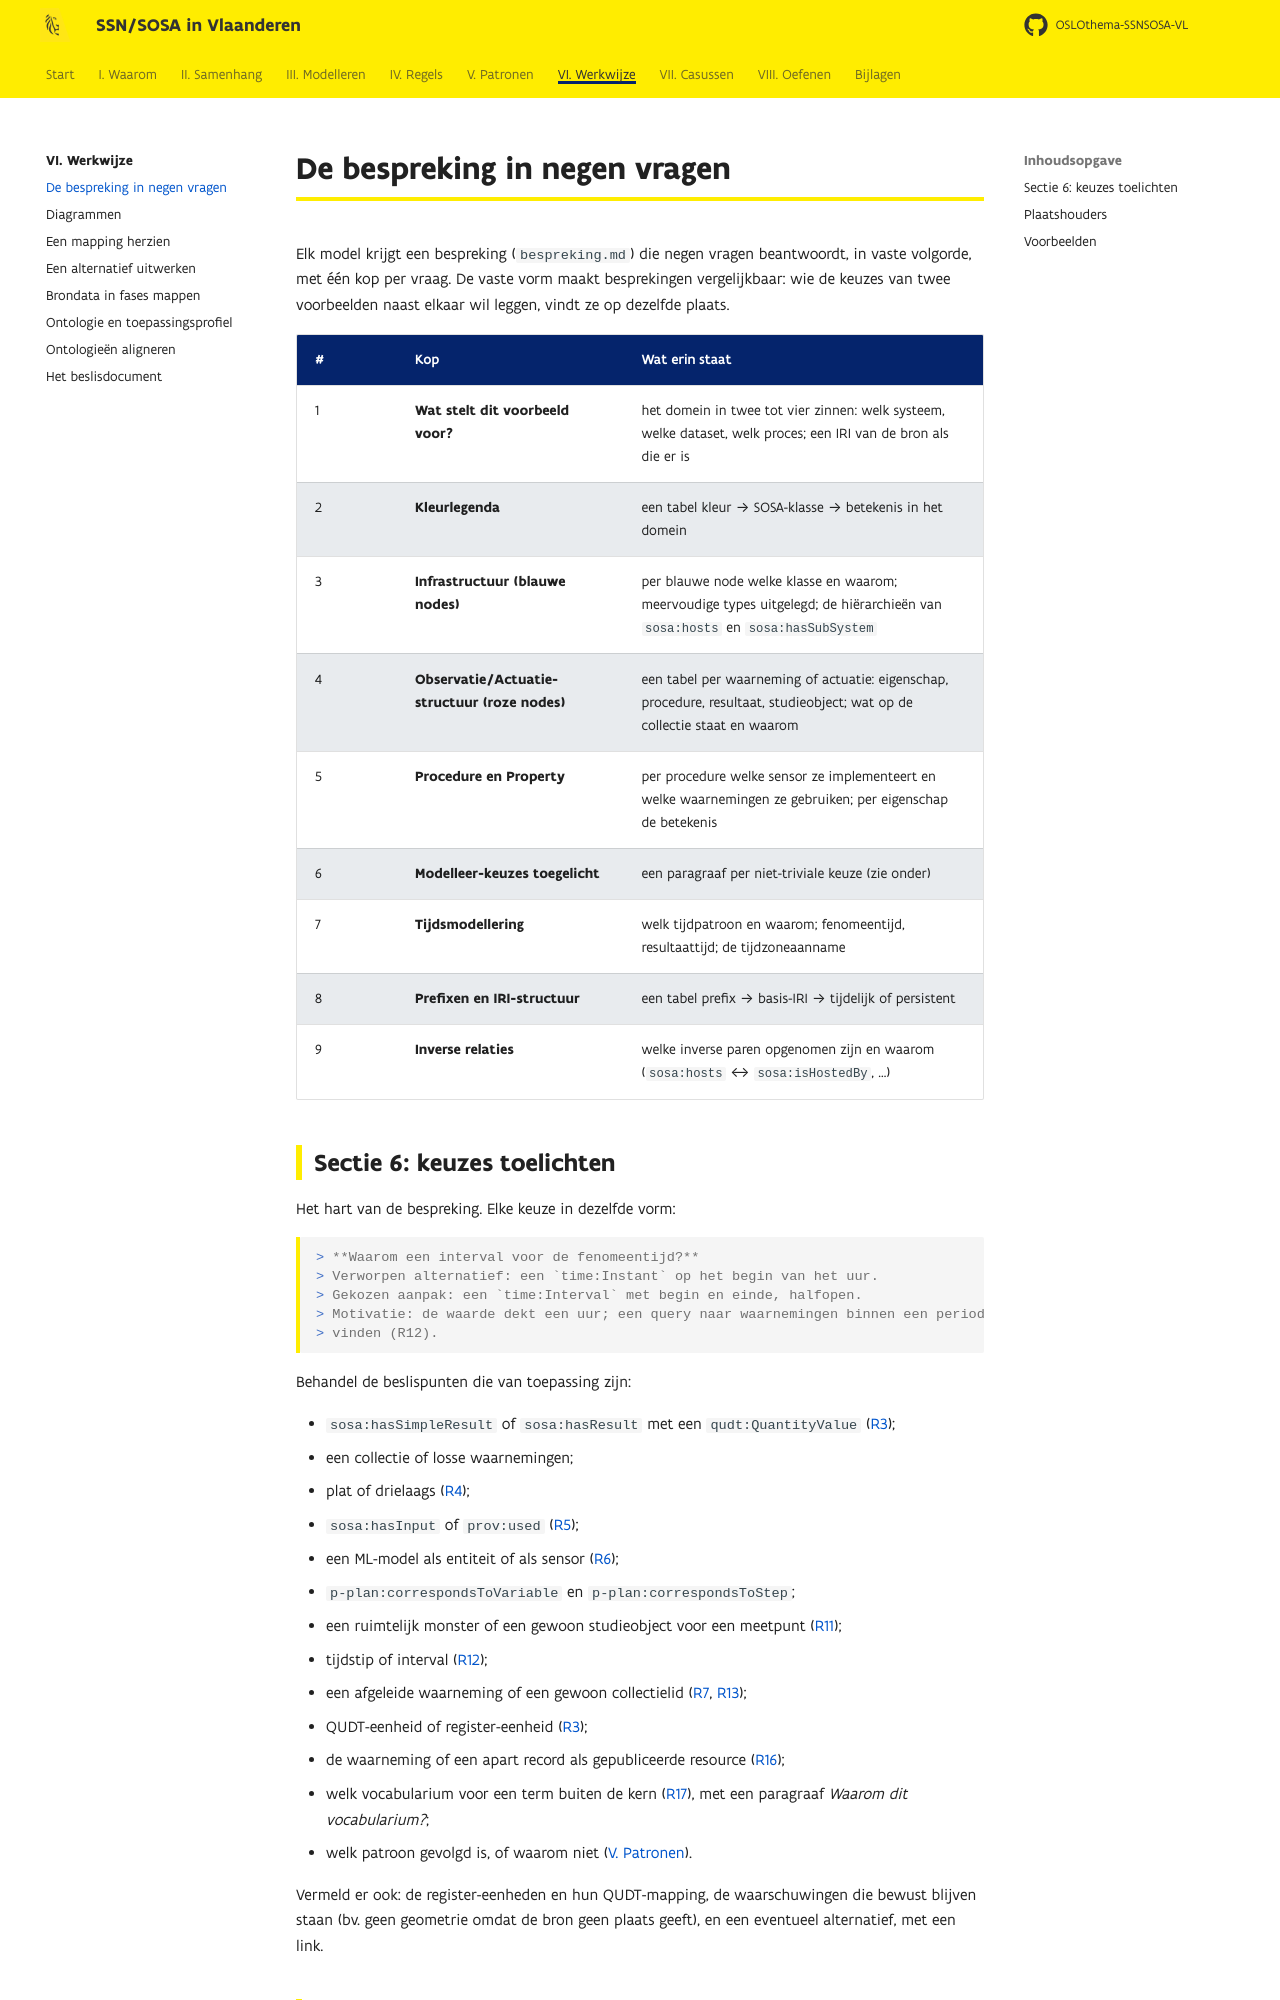

repository: Informatievlaanderen/OSLOthema-SSNSOSA-VL · page: werkwijze/bespreking/index.html · generator: mkdocs

# De bespreking in negen vragen

Elk model krijgt een bespreking (`bespreking.md`) die negen vragen beantwoordt, in vaste volgorde,
met één kop per vraag. De vaste vorm maakt besprekingen vergelijkbaar: wie de keuzes van twee
voorbeelden naast elkaar wil leggen, vindt ze op dezelfde plaats.

| # | Kop | Wat erin staat |
|---|---|---|
| 1 | **Wat stelt dit voorbeeld voor?** | het domein in twee tot vier zinnen: welk systeem, welke dataset, welk proces; een IRI van de bron als die er is |
| 2 | **Kleurlegenda** | een tabel kleur → SOSA-klasse → betekenis in het domein |
| 3 | **Infrastructuur (blauwe nodes)** | per blauwe node welke klasse en waarom; meervoudige types uitgelegd; de hiërarchieën van `sosa:hosts` en `sosa:hasSubSystem` |
| 4 | **Observatie/Actuatie-structuur (roze nodes)** | een tabel per waarneming of actuatie: eigenschap, procedure, resultaat, studieobject; wat op de collectie staat en waarom |
| 5 | **Procedure en Property** | per procedure welke sensor ze implementeert en welke waarnemingen ze gebruiken; per eigenschap de betekenis |
| 6 | **Modelleer-keuzes toegelicht** | een paragraaf per niet-triviale keuze (zie onder) |
| 7 | **Tijdsmodellering** | welk tijdpatroon en waarom; fenomeentijd, resultaattijd; de tijdzoneaanname |
| 8 | **Prefixen en IRI-structuur** | een tabel prefix → basis-IRI → tijdelijk of persistent |
| 9 | **Inverse relaties** | welke inverse paren opgenomen zijn en waarom (`sosa:hosts` ↔ `sosa:isHostedBy`, …) |
